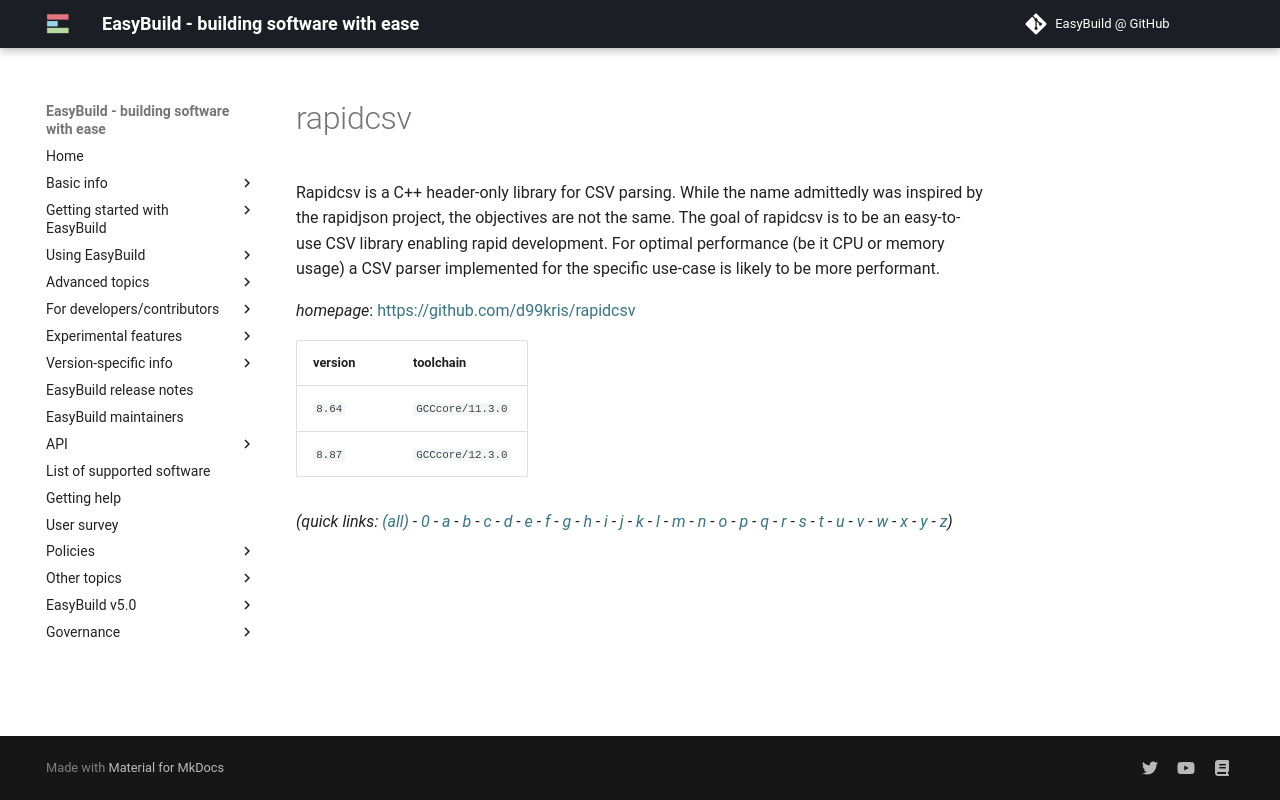

repository: easybuilders/easybuild-docs · page: version-specific/supported-software/r/rapidcsv/index.html · generator: mkdocs

---
search:
  boost: 0.5
---
# rapidcsv

Rapidcsv is a C++ header-only library for CSV parsing. While the name admittedly was inspired by the rapidjson project, the objectives are not the same. The goal of rapidcsv is to be an easy-to-use CSV library enabling rapid development. For optimal performance (be it CPU or memory usage) a CSV parser implemented for the specific use-case is likely to be more performant.

*homepage*: <https://github.com/d99kris/rapidcsv>

version | toolchain
--------|----------
``8.64`` | ``GCCcore/11.3.0``
``8.87`` | ``GCCcore/12.3.0``


*(quick links: [(all)](../index.md) - [0](../0/index.md) - [a](../a/index.md) - [b](../b/index.md) - [c](../c/index.md) - [d](../d/index.md) - [e](../e/index.md) - [f](../f/index.md) - [g](../g/index.md) - [h](../h/index.md) - [i](../i/index.md) - [j](../j/index.md) - [k](../k/index.md) - [l](../l/index.md) - [m](../m/index.md) - [n](../n/index.md) - [o](../o/index.md) - [p](../p/index.md) - [q](../q/index.md) - [r](../r/index.md) - [s](../s/index.md) - [t](../t/index.md) - [u](../u/index.md) - [v](../v/index.md) - [w](../w/index.md) - [x](../x/index.md) - [y](../y/index.md) - [z](../z/index.md))*
